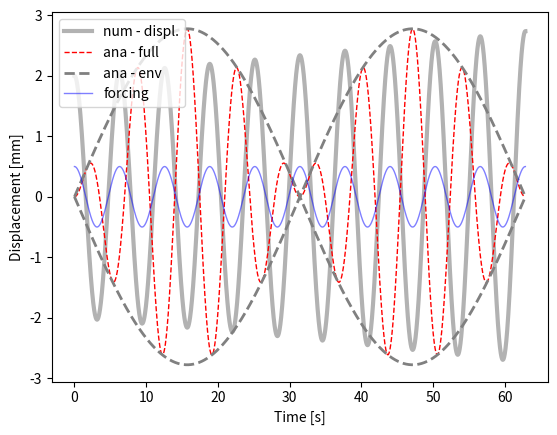

Here is the Python script that generated this plot:
#!/bin/python2.7
"""

solve second order, non-homogeneous ODE: undamped harmonic oscillator

- compare analytical and numerical

ODE: my''(t) + gy'(t) + ky(t) = f(t)
        w0**2 = k/m

ana. solution:
    y(t) = F/( (w0**2 - w**2)*( cos(w*t) - cos(w0*t) )
    :TODO - write solution as product of sines
    y(t) = sin * sin

    TODO - compare Euler and Runge-Kutta

"""
from __future__ import division

import os
import matplotlib as mpl
import matplotlib.pyplot as plt
import numpy as np

#-------------------------------0----------------------------------------
#                     fct defintion
#------------------------------------------------------------------------
#import ODE.ode_utils as utils

#:TODO - create a python method that solves the ODE system using Runge-Kutta Method

def num_sol( at, y0, par):
    """
    - solve second order ODE for forced, undamped oscillation by solving two first order ODEs
       ODE:  y''(t) + ky(t) = f(t)
                              f(t) = F*cos(w*t)
    :param y0:         - IC
    :param at  :       - time vector
    :param par :       - dictionary with fct parameters
    :return: ay_hat    - forward Euler
    """
    nSteps    = at.shape[0]
    # create vectors for displacement and velocity
    au_hat    = np.zeros( nSteps)
    av_hat    = np.zeros( at.shape[0])
    #:TODO set the initial conditions
    au_hat[0] = par['y01']
    av_hat[0] = par['y02']
    for i in range( nSteps-1):
        # TODO: slope at previous time step, i. RHS of ODE system
        fn1 = av_hat[i]
        fn2 = -par['w']**2*au_hat[i]
        # TODO: -  Euler formula: y[n+1] = y[n] + fn*h
        au_hat[i+1] = au_hat[i] + fn1*dPar['h']
        av_hat[i+1] = av_hat[i] + fn2*dPar['h']
        #alternatively use Euler-Cromer: see Langtangen & Linge, p 129, eq: 4.49 - 4.52
        #av_hat[i+1] = av_hat[i] + fn2*par['h']
        #au_hat[i+1] = au_hat[i] + av_hat[i+1]*par['h']
    return au_hat, av_hat
#-------------------------------1----------------------------------------
#                   params, files, dir
#------------------------------------------------------------------------
dPar = {    #frequencies
            'w0' :   .8, #= sqrt(k/m) --> natural frequency
            'w'  :   1, # --> frequency of forcing function
            # forcing function amplitude
            'F'  : 0.5, #20,
            # initial conditions for displ. and velocity
            'y01' : 2, 'y02' : 0,
            # time stepping
            'h'  : 1e-2,
            'tStart' : 0,
            'tStop'  : 20*np.pi,}

#--------------------------------2---------------------------------------
#                      analytical solution
#------------------------------------------------------------------------
at = np.arange( dPar['tStart'], dPar['tStop']+dPar['h'], dPar['h'])
# forcing function
fct_t     = dPar['F']*np.cos( dPar['w']*at)
# TODO: write down the analytical solution
preFacAna = dPar['F']/(dPar['w0']**2 - dPar['w']**2)
ay_ana1   = preFacAna * (np.cos(dPar['w']*at) - np.cos(dPar['w0']*at))
#:TODO rewrite the analytical solution as product of sines
#ay_ana1 = -???? * ( np.sin( ????)  * np.sin( ??????))
# envelope - slow frequency
ay_ana2 = -2*preFacAna* ( np.sin( (dPar['w']-dPar['w0'])/2*at))

#--------------------------------3---------------------------------------
#                      numerical solutions
#------------------------------------------------------------------------
aU_num, aV_num = num_sol(  at, [dPar['y01'], dPar['y02']], dPar)

#--------------------------------4---------------------------------------
#                            plots
#------------------------------------------------------------------------
plt.figure(1)
ax = plt.subplot( 111) #plt.axes( [.12, .12, .83, .83])
ax.plot( at, aU_num,   'k-', lw = 3, alpha = .3, label = 'num - displ.')
ax.plot( at,  ay_ana1, 'r--', lw = 1, label = 'ana - full')
ax.plot( at,  ay_ana2,  '--', color = '.5', lw = 2, label = 'ana - env')
ax.plot( at,  -ay_ana2, '--', color = '.5', lw = 2)
ax.plot( at, fct_t, 'b-', lw = 1, alpha = .5, label ='forcing')
ax.set_xlabel( 'Time [s]')
ax.set_ylabel( 'Displacement [mm]')
ax.legend( loc = 'upper left')
plt.show()